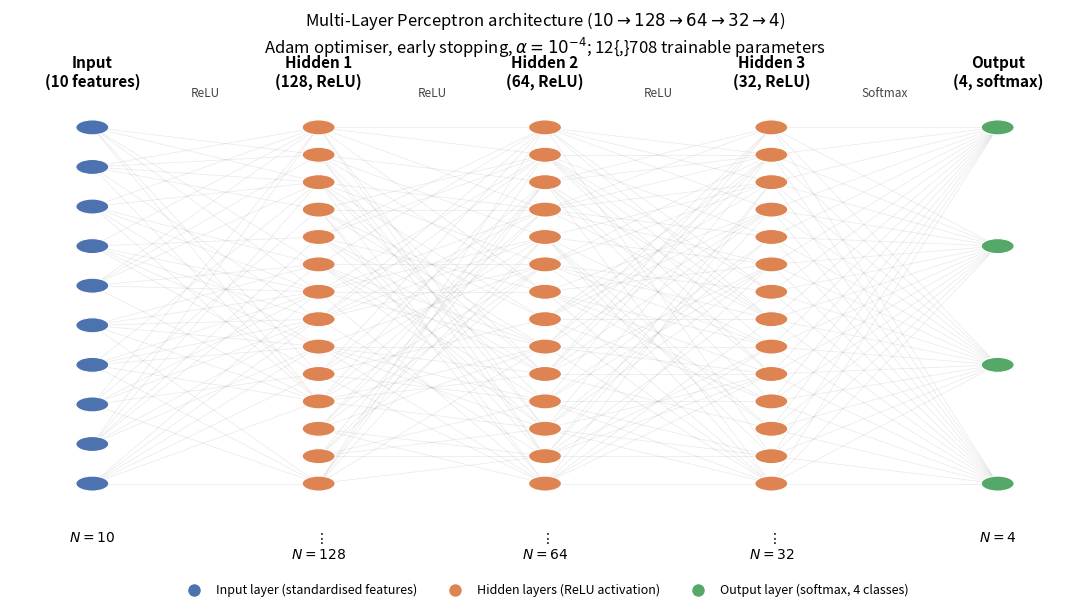

Here is the Python script that generated this plot:
#!/usr/bin/env python3
"""
06_nn_architecture_figure.py — Draw the exact MLP architecture used in
03_train_classify.py: 10 -> 128 -> 64 -> 32 -> 4, ReLU activations,
Adam optimiser, early stopping. Purely illustrative (no data dependency).
"""
import matplotlib
matplotlib.use('Agg')
import matplotlib.pyplot as plt
import matplotlib.patches as mpatches
from matplotlib.lines import Line2D
import numpy as np

layers = [10, 128, 64, 32, 4]
layer_names = ['Input\n(10 features)', 'Hidden 1\n(128, ReLU)',
               'Hidden 2\n(64, ReLU)', 'Hidden 3\n(32, ReLU)',
               'Output\n(4, softmax)']
# cap the number of drawn nodes per layer for readability; show "..." for large layers
max_draw = 14

fig, ax = plt.subplots(figsize=(11, 6.2))

colors = ['#4C72B0', '#DD8452', '#DD8452', '#DD8452', '#55A868']
x_positions = np.linspace(0.06, 0.94, len(layers))

node_positions = []  # list of lists of (x,y) per layer
for li, n in enumerate(layers):
    n_draw = min(n, max_draw)
    ys = np.linspace(0.12, 0.88, n_draw)
    node_positions.append(list(zip([x_positions[li]]*n_draw, ys)))

# draw connections (subsampled for the large layers, to keep it legible)
rng = np.random.default_rng(0)
for li in range(len(layers)-1):
    src = node_positions[li]
    dst = node_positions[li+1]
    for (x0, y0) in src:
        # connect to a subset of destination nodes if there are many, else all
        if len(dst) > 8:
            idx = rng.choice(len(dst), size=6, replace=False)
        else:
            idx = range(len(dst))
        for j in idx:
            x1, y1 = dst[j]
            ax.plot([x0, x1], [y0, y1], color='grey', alpha=0.15, lw=0.6, zorder=1)

# draw nodes
for li, (n, name) in enumerate(zip(layers, layer_names)):
    pts = node_positions[li]
    for (x, y) in pts:
        circ = plt.Circle((x, y), 0.016, color=colors[li], ec='white',
                           lw=0.8, zorder=3)
        ax.add_patch(circ)
    if n > max_draw:
        ax.text(x_positions[li], 0.02, f'$\\vdots$\n$N={n}$', ha='center',
                 va='top', fontsize=10)
    else:
        ax.text(x_positions[li], 0.02, f'$N={n}$', ha='center', va='top',
                 fontsize=10)
    ax.text(x_positions[li], 0.96, name, ha='center', va='bottom',
             fontsize=11, fontweight='bold')

# annotate activation / optimiser details between layers
annots = ['StandardScaler\n(z-score)', 'ReLU', 'ReLU', 'ReLU', 'Softmax']
for li in range(1, len(layers)):
    xmid = (x_positions[li-1] + x_positions[li]) / 2
    ax.text(xmid, 0.94, annots[li], ha='center', va='bottom', fontsize=8.5,
             style='italic', color='#444444')

ax.set_xlim(-0.02, 1.02)
ax.set_ylim(-0.08, 1.02)
ax.axis('off')
ax.set_title('Multi-Layer Perceptron architecture ($10\\to128\\to64\\to32\\to4$)\n'
              'Adam optimiser, early stopping, $\\alpha=10^{-4}$; 12{,}708 trainable parameters',
              fontsize=12)

legend_elems = [
    Line2D([0], [0], marker='o', color='w', markerfacecolor='#4C72B0',
           markersize=10, label='Input layer (standardised features)'),
    Line2D([0], [0], marker='o', color='w', markerfacecolor='#DD8452',
           markersize=10, label='Hidden layers (ReLU activation)'),
    Line2D([0], [0], marker='o', color='w', markerfacecolor='#55A868',
           markersize=10, label='Output layer (softmax, 4 classes)'),
]
ax.legend(handles=legend_elems, loc='lower center', ncol=3, frameon=False,
          bbox_to_anchor=(0.5, -0.06), fontsize=9)

plt.tight_layout()
plt.savefig('fig10_mlp_architecture.png', dpi=300, bbox_inches='tight')
plt.savefig('fig10_mlp_architecture.pdf', bbox_inches='tight')
print("Saved fig10_mlp_architecture.png and .pdf")
